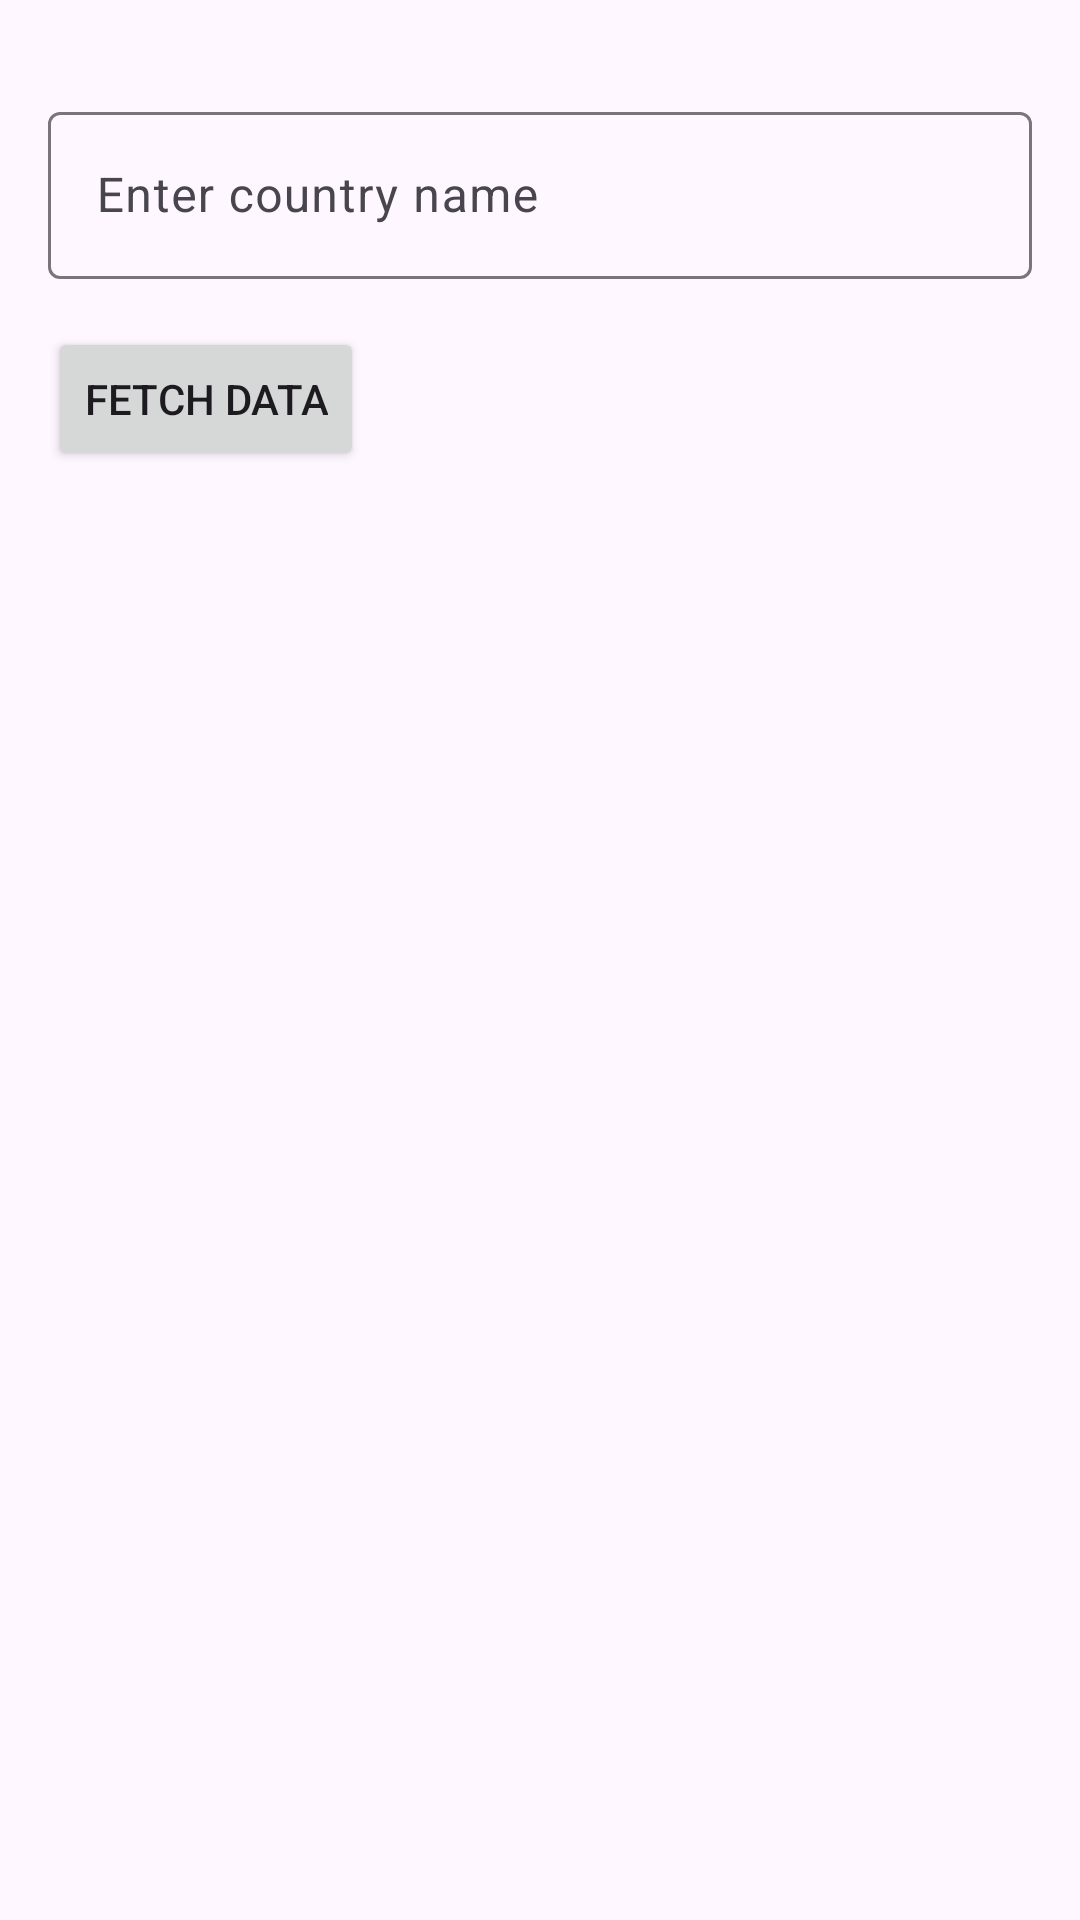

The Android layout XML behind this screen, and the referenced resources:
<!-- AndroidManifest.xml: application theme Theme.MOOC1 -->
<!-- res/layout/activity_country_search.xml -->
<?xml version="1.0" encoding="utf-8"?>
<RelativeLayout xmlns:android="http://schemas.android.com/apk/res/android"
    xmlns:tools="http://schemas.android.com/tools"
    android:layout_width="match_parent"
    android:layout_height="match_parent"
    android:padding="16dp"
    tools:context=".CountrySearch">

    
    <com.google.android.material.textfield.TextInputLayout
        android:id="@+id/input_layout_country"
        android:layout_width="match_parent"
        android:layout_height="wrap_content"
        android:layout_marginTop="16dp">

        
        <com.google.android.material.textfield.TextInputEditText
            android:id="@+id/edit_text_country"
            android:layout_width="match_parent"
            android:layout_height="wrap_content"
            android:hint="Enter country name" />

    </com.google.android.material.textfield.TextInputLayout>

    
    <Button
        android:id="@+id/button_fetch"
        android:layout_width="wrap_content"
        android:layout_height="wrap_content"
        android:layout_below="@id/input_layout_country"
        android:text="Fetch Data"
        android:layout_marginTop="16dp" />

    
    <TextView
        android:id="@+id/text_view_result"
        android:layout_width="wrap_content"
        android:layout_height="wrap_content"
        android:text="Result"
        android:textColor="@android:color/black"
        android:textSize="18sp"
        android:textStyle="bold"
        android:layout_below="@id/button_fetch"
        android:layout_marginTop="16dp"
        android:visibility="gone" />

    
    <ProgressBar
        android:id="@+id/progress_bar"
        android:layout_width="wrap_content"
        android:layout_height="wrap_content"
        android:layout_centerInParent="true"
        android:visibility="gone" />

</RelativeLayout>
<!-- resources referenced by this layout -->
<resources>
  <style name="Theme.MOOC1" parent="Base.Theme.MOOC1" />
  <style name="Base.Theme.MOOC1" parent="Theme.Material3.DayNight.NoActionBar">
          
          
      </style>
</resources>
